Photos from the image-classification dataset "data" in the GitHub repository gogojjh/Zhongkong-Cup. Its 15 classes are: Baishikele, Baishikele blue, Fenda, Jianyikele, Meinianda, Mengniu Chun, Mengniu Gaogai, QQ Xing, QQ Xing cartoon, Xuebi, Xuehua, Yangleduo, Yili, Youjun, Youyi.

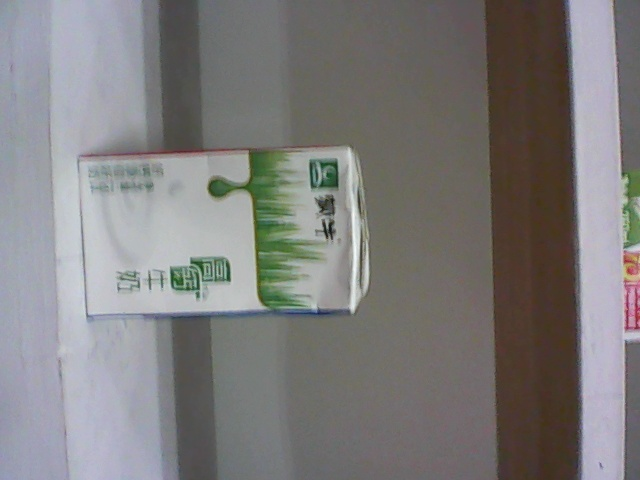
Label: Mengniu Gaogai

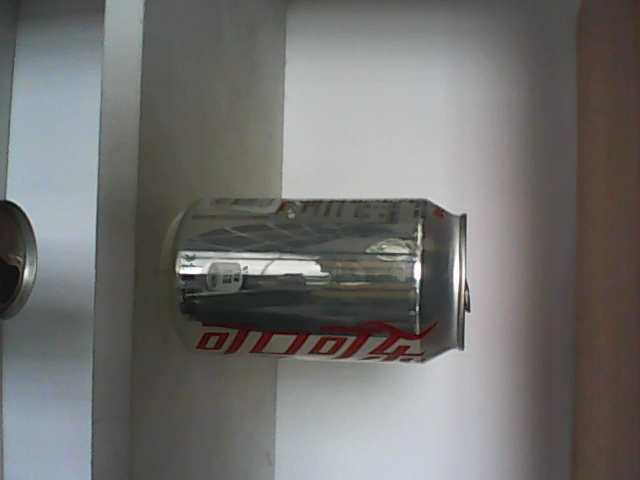
Label: Jianyikele

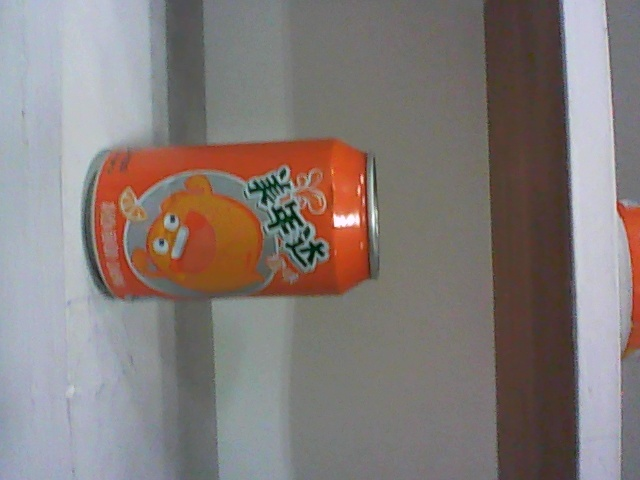
Label: Meinianda

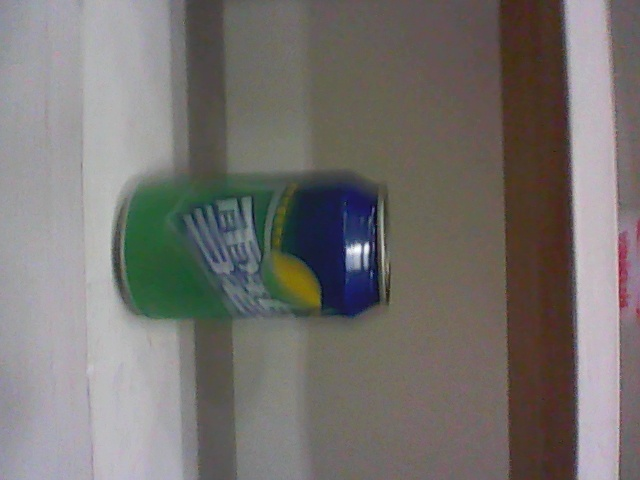
Label: Xuebi

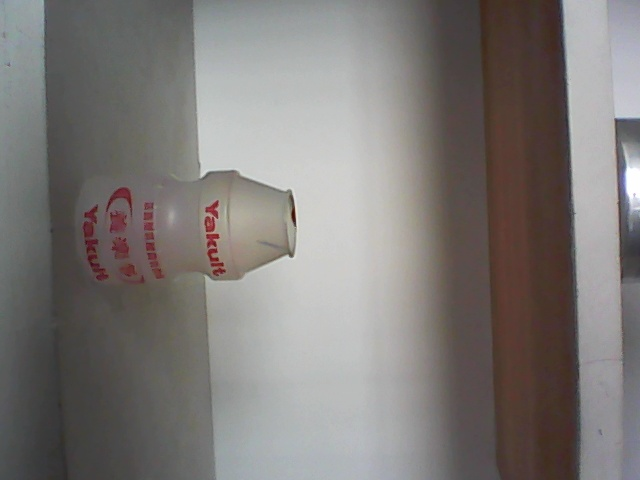
Label: Yangleduo

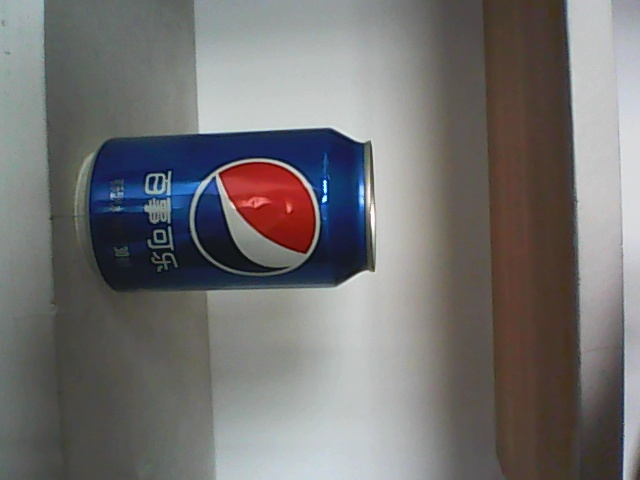
Label: Baishikele blue
